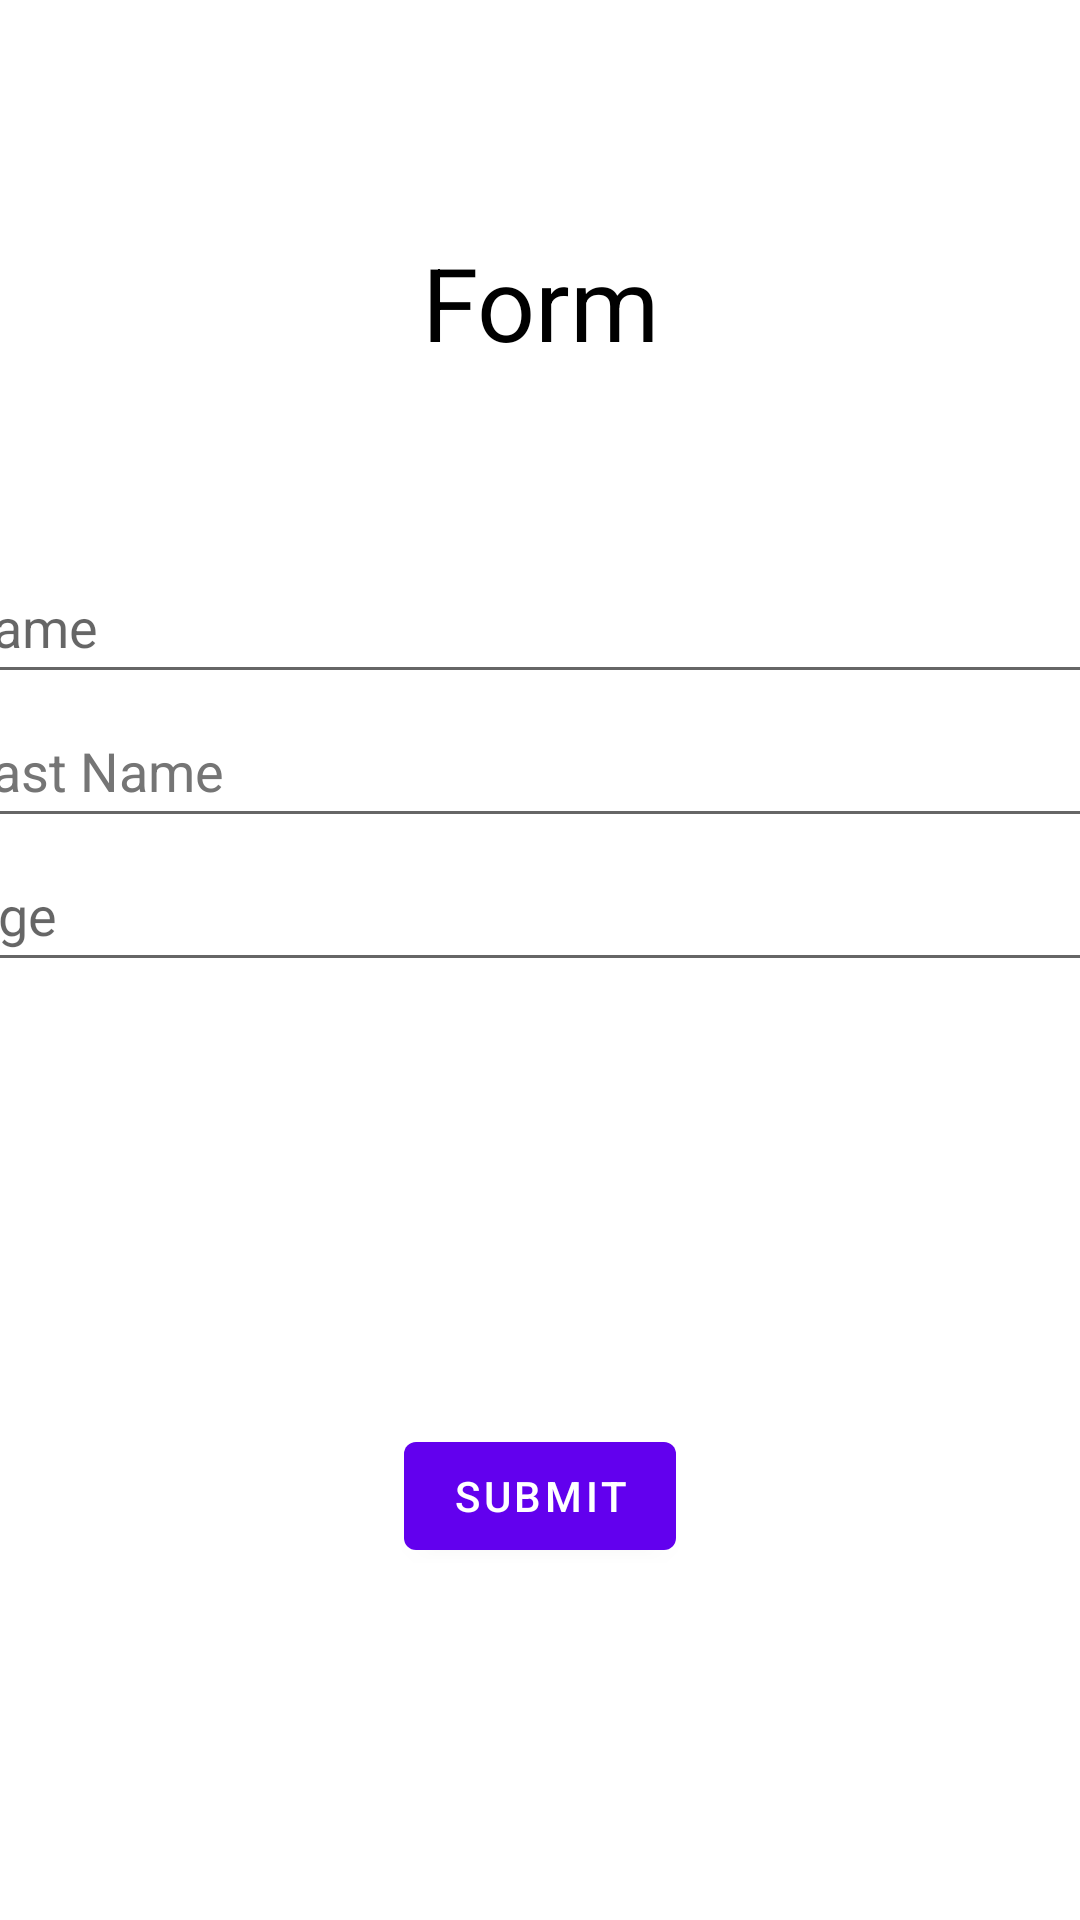

Reconstruct the res/layout file that produces this screen, plus the resources it refers to.
<!-- AndroidManifest.xml: application theme Theme.Form -->
<!-- res/layout/fragment_first.xml -->
<?xml version="1.0" encoding="utf-8"?>
<androidx.constraintlayout.widget.ConstraintLayout xmlns:android="http://schemas.android.com/apk/res/android"
    xmlns:app="http://schemas.android.com/apk/res-auto"
    xmlns:tools="http://schemas.android.com/tools"
    android:layout_width="match_parent"
    android:layout_height="match_parent"
    tools:context=".FirstFragment">

    <TextView
        android:id="@+id/textview_first"
        android:layout_width="wrap_content"
        android:layout_height="wrap_content"
        android:layout_marginTop="136dp"
        android:layout_marginBottom="30dp"
        android:text="@string/label_form"
        android:textColor="@color/black"
        android:textSize="34sp"
        app:layout_constraintBottom_toTopOf="@+id/linearLayout"
        app:layout_constraintEnd_toEndOf="parent"
        app:layout_constraintStart_toStartOf="parent"
        app:layout_constraintTop_toTopOf="parent" />

    <Button
        android:id="@+id/button_first"
        android:layout_width="wrap_content"
        android:layout_height="wrap_content"
        android:text="@string/next"
        app:layout_constraintBottom_toBottomOf="parent"
        app:layout_constraintEnd_toEndOf="parent"
        app:layout_constraintStart_toStartOf="parent"
        app:layout_constraintTop_toBottomOf="@+id/linearLayout" />

    <LinearLayout
        android:id="@+id/linearLayout"
        android:layout_width="393dp"
        android:layout_height="204dp"
        android:layout_marginStart="33dp"
        android:layout_marginEnd="33dp"
        android:layout_marginBottom="341dp"
        android:gravity="center"
        android:orientation="vertical"
        app:layout_constraintBottom_toBottomOf="parent"
        app:layout_constraintEnd_toEndOf="parent"
        app:layout_constraintHorizontal_bias="0.505"
        app:layout_constraintStart_toStartOf="parent"
        app:layout_constraintTop_toBottomOf="@+id/textview_first">

        <EditText
            android:id="@+id/inputName"
            android:layout_width="match_parent"
            android:layout_height="wrap_content"
            android:autoHandwritingEnabled="true"
            android:autofillHints=""
            android:ems="10"
            android:hint="@string/hint_name"
            android:inputType="textPersonName"
            android:maxLength="30"
            android:minHeight="48dp" />

        <EditText
            android:id="@+id/inputLastName"
            android:layout_width="match_parent"
            android:layout_height="wrap_content"
            android:autoHandwritingEnabled="true"
            android:autofillHints=""
            android:ems="10"
            android:hint="@string/hint_lastName"
            android:inputType="textPersonName"
            android:maxLength="30"
            android:minHeight="48dp"
            android:textColorHint="#757575" />

        <EditText
            android:id="@+id/inputAge"
            android:layout_width="match_parent"
            android:layout_height="wrap_content"
            android:autoHandwritingEnabled="true"
            android:autofillHints=""
            android:ems="10"
            android:hint="@string/hint_age"
            android:inputType="number"
            android:maxLength="2"
            android:minHeight="48dp" />
    </LinearLayout>
</androidx.constraintlayout.widget.ConstraintLayout>
<!-- resources referenced by this layout -->
<resources>
  <string name="hint_age">Age</string>
  <string name="hint_lastName">Last Name</string>
  <string name="hint_name">name</string>
  <string name="label_form">Form</string>
  <string name="next">submit</string>
  <style name="Theme.Form" parent="Theme.MaterialComponents.DayNight.DarkActionBar">
          
          <item name="colorPrimary">@color/purple_500</item>
          <item name="colorPrimaryVariant">@color/purple_700</item>
          <item name="colorOnPrimary">@color/white</item>
          
          <item name="colorSecondary">@color/teal_200</item>
          <item name="colorSecondaryVariant">@color/teal_700</item>
          <item name="colorOnSecondary">@color/black</item>
          
          <item name="android:statusBarColor">?attr/colorPrimaryVariant</item>
          
      </style>
  <!-- not gathered from this repository: default colours our renderer supplied (Android Studio template values) -->
  <color name="purple_500">#FF6200EE</color>
  <color name="purple_700">#FF3700B3</color>
  <color name="teal_200">#FF03DAC5</color>
  <color name="teal_700">#FF018786</color>
  <color name="black">#FF000000</color>
  <color name="white">#FFFFFFFF</color>
</resources>
